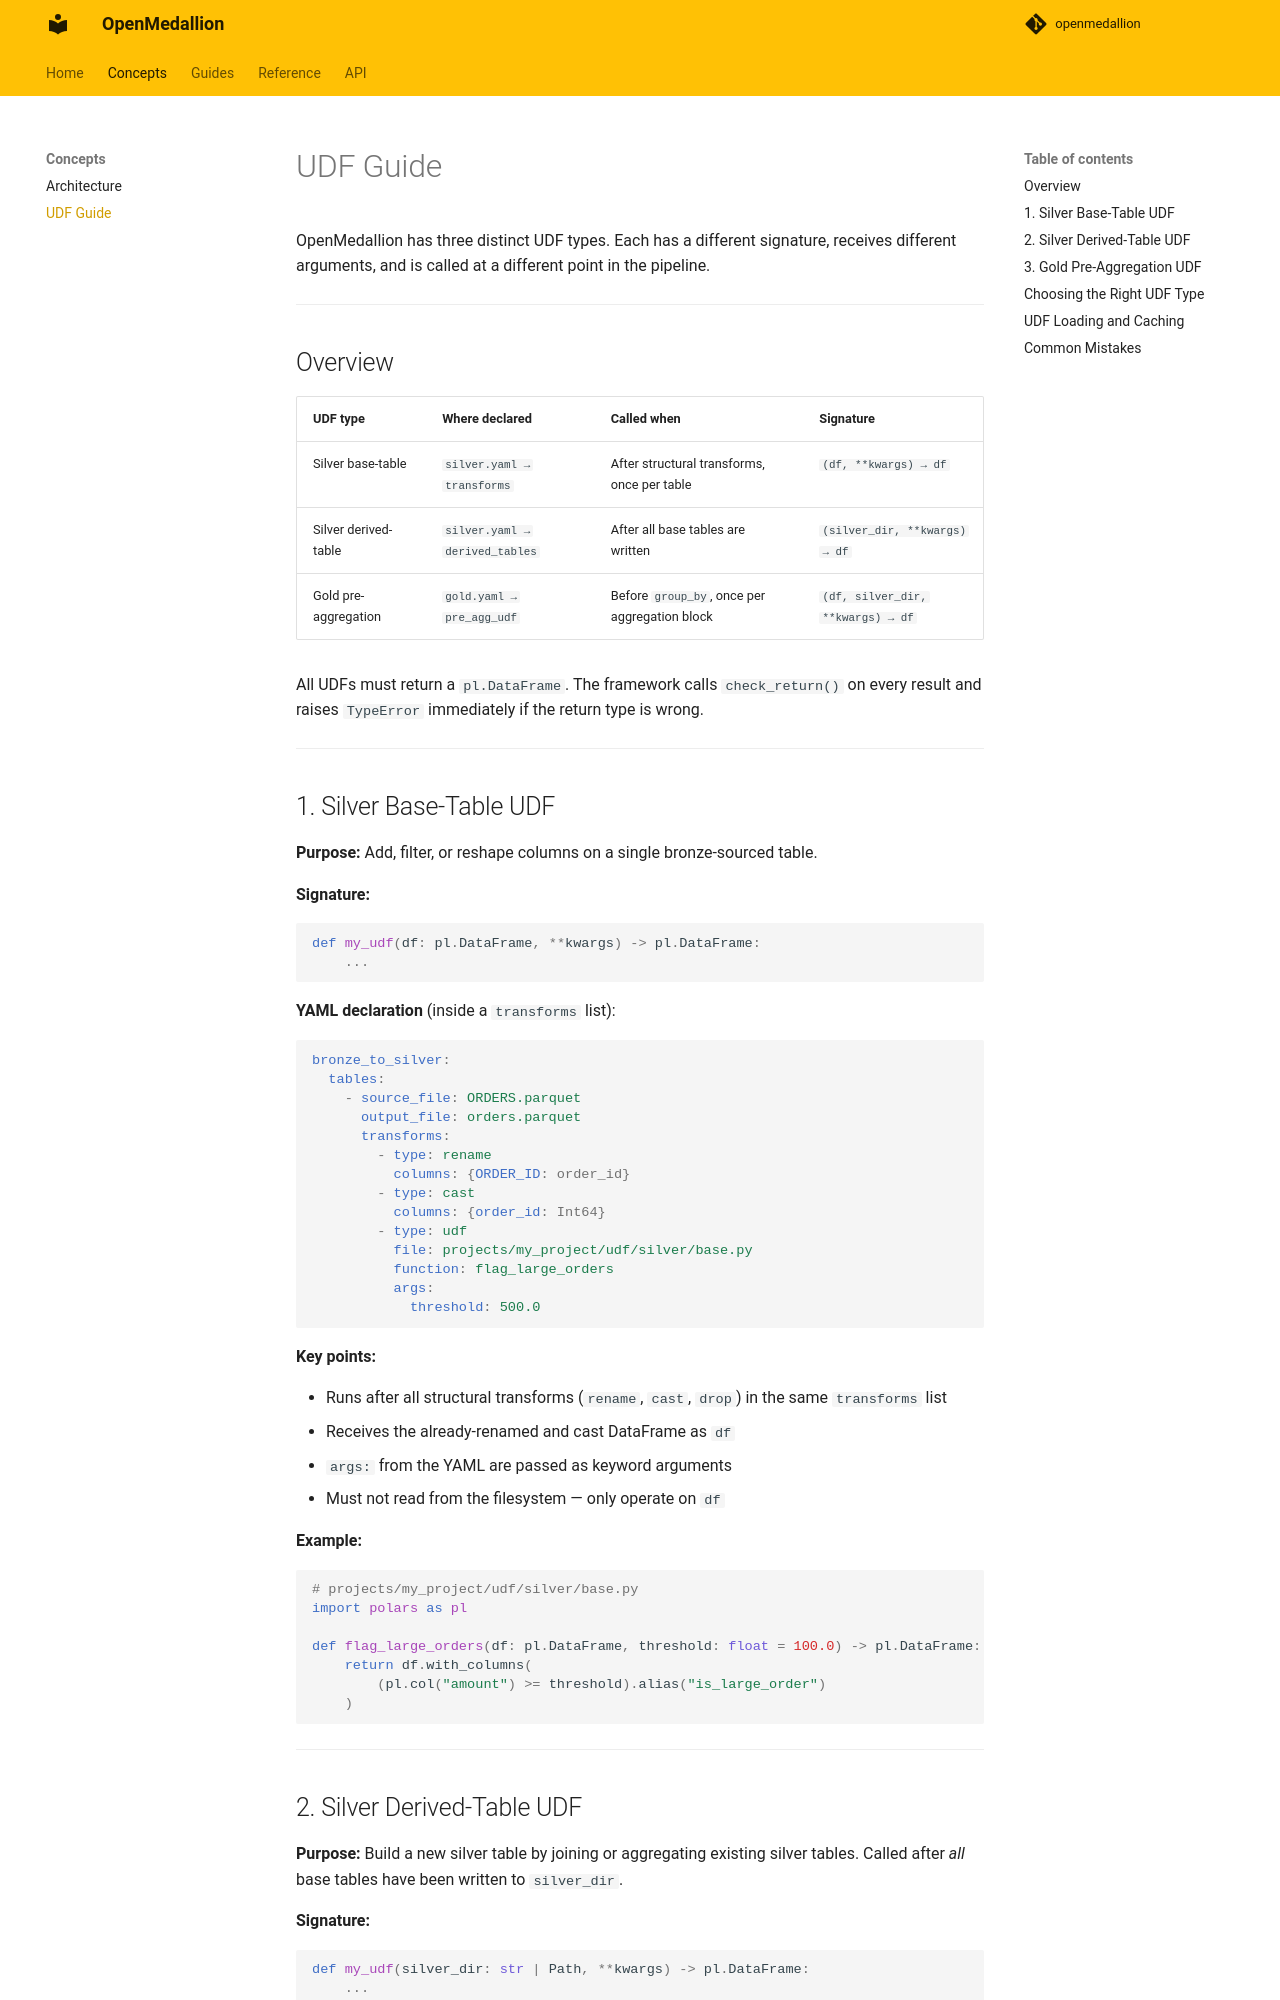

repository: tummala-hareesh/openmedallion · page: concepts/udf-guide/index.html · generator: mkdocs

# UDF Guide

OpenMedallion has three distinct UDF types. Each has a different signature, receives different arguments, and is called at a different point in the pipeline.

---

## Overview

| UDF type | Where declared | Called when | Signature |
| --- | --- | --- | --- |
| Silver base-table | `silver.yaml → transforms` | After structural transforms, once per table | `(df, **kwargs) → df` |
| Silver derived-table | `silver.yaml → derived_tables` | After all base tables are written | `(silver_dir, **kwargs) → df` |
| Gold pre-aggregation | `gold.yaml → pre_agg_udf` | Before `group_by`, once per aggregation block | `(df, silver_dir, **kwargs) → df` |

All UDFs must return a `pl.DataFrame`. The framework calls `check_return()` on every result and raises `TypeError` immediately if the return type is wrong.

---

## 1. Silver Base-Table UDF

**Purpose:** Add, filter, or reshape columns on a single bronze-sourced table.

**Signature:**
```python
def my_udf(df: pl.DataFrame, **kwargs) -> pl.DataFrame:
    ...
```

**YAML declaration** (inside a `transforms` list):
```yaml
bronze_to_silver:
  tables:
    - source_file: ORDERS.parquet
      output_file: orders.parquet
      transforms:
        - type: rename
          columns: {ORDER_ID: order_id}
        - type: cast
          columns: {order_id: Int64}
        - type: udf
          file: projects/my_project/udf/silver/base.py
          function: flag_large_orders
          args:
            threshold: 500.0
```

**Key points:**

- Runs after all structural transforms (`rename`, `cast`, `drop`) in the same `transforms` list
- Receives the already-renamed and cast DataFrame as `df`
- `args:` from the YAML are passed as keyword arguments
- Must not read from the filesystem — only operate on `df`

**Example:**
```python
# projects/my_project/udf/silver/base.py
import polars as pl

def flag_large_orders(df: pl.DataFrame, threshold: float = 100.0) -> pl.DataFrame:
    return df.with_columns(
        (pl.col("amount") >= threshold).alias("is_large_order")
    )
```

---
